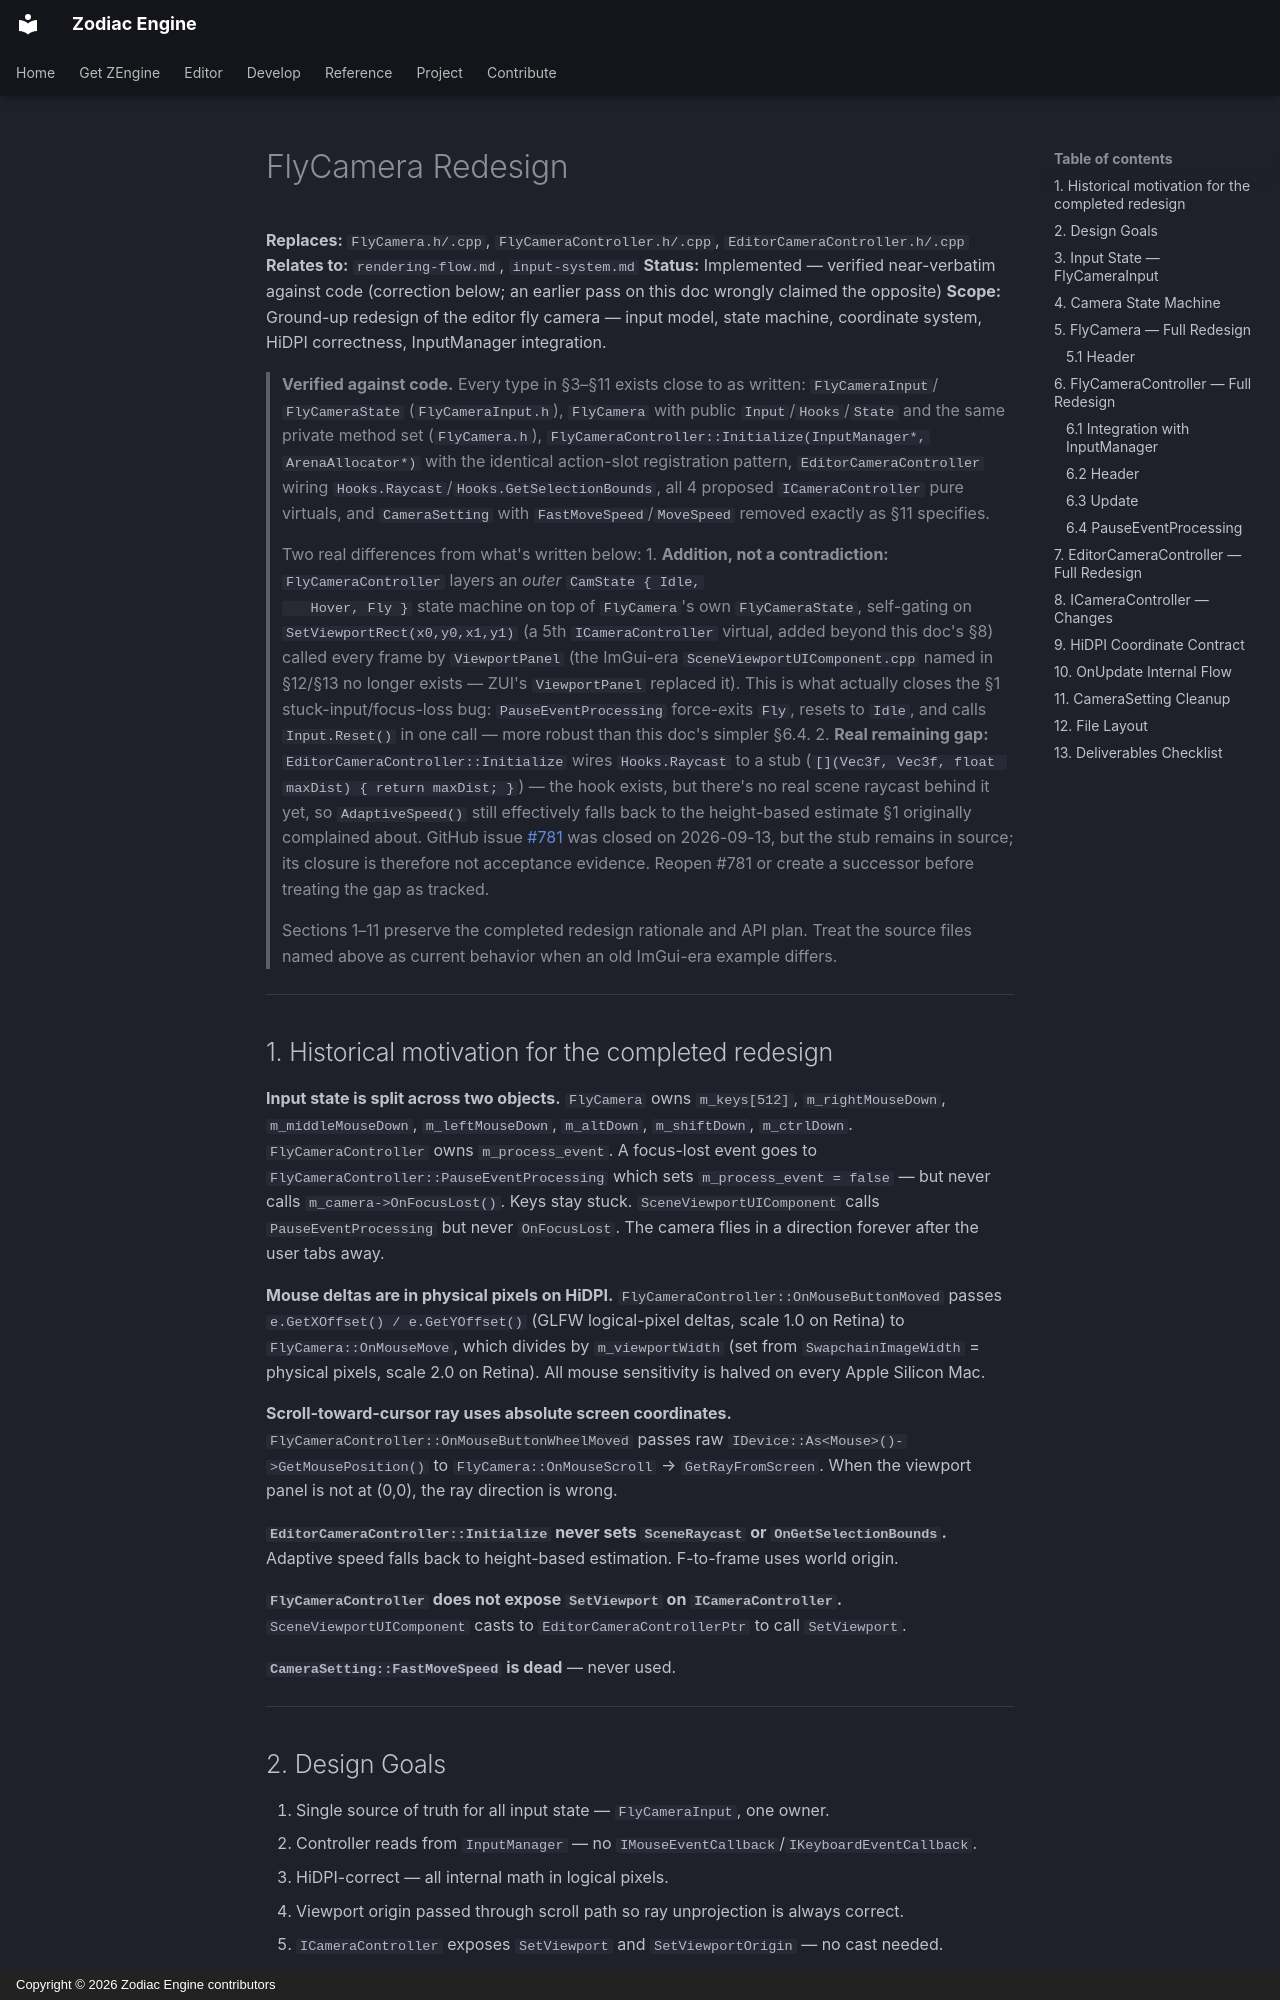

repository: JeanPhilippeKernel/RendererEngine · page: design/completed/fly-camera-redesign/index.html · generator: mkdocs · copyright: Copyright © 2026 Zodiac Engine contributors

# FlyCamera Redesign

**Replaces:** `FlyCamera.h/.cpp`, `FlyCameraController.h/.cpp`, `EditorCameraController.h/.cpp`
**Relates to:** `rendering-flow.md`, `input-system.md`
**Status:** Implemented — verified near-verbatim against code (correction below; an earlier pass on this doc wrongly claimed the opposite)
**Scope:** Ground-up redesign of the editor fly camera — input model, state machine, coordinate system, HiDPI correctness, InputManager integration.

> **Verified against code.** Every type in §3–§11 exists close to as written: `FlyCameraInput`/
> `FlyCameraState` (`FlyCameraInput.h`), `FlyCamera` with public `Input`/`Hooks`/`State` and the
> same private method set (`FlyCamera.h`), `FlyCameraController::Initialize(InputManager*,
> ArenaAllocator*)` with the identical action-slot registration pattern, `EditorCameraController`
> wiring `Hooks.Raycast`/`Hooks.GetSelectionBounds`, all 4 proposed `ICameraController` pure
> virtuals, and `CameraSetting` with `FastMoveSpeed`/`MoveSpeed` removed exactly as §11 specifies.
>
> Two real differences from what's written below:
> 1. **Addition, not a contradiction:** `FlyCameraController` layers an *outer* `CamState { Idle,
>    Hover, Fly }` state machine on top of `FlyCamera`'s own `FlyCameraState`, self-gating on
>    `SetViewportRect(x0,y0,x1,y1)` (a 5th `ICameraController` virtual, added beyond this doc's
>    §8) called every frame by `ViewportPanel` (the ImGui-era `SceneViewportUIComponent.cpp` named
>    in §12/§13 no longer exists — ZUI's `ViewportPanel` replaced it). This is what actually
>    closes the §1 stuck-input/focus-loss bug: `PauseEventProcessing` force-exits `Fly`, resets to
>    `Idle`, and calls `Input.Reset()` in one call — more robust than this doc's simpler §6.4.
> 2. **Real remaining gap:** `EditorCameraController::Initialize` wires `Hooks.Raycast` to a stub
>    (`[](Vec3f, Vec3f, float maxDist) { return maxDist; }`) — the hook exists, but there's no
>    real scene raycast behind it yet, so `AdaptiveSpeed()` still effectively falls back to the
>    height-based estimate §1 originally complained about. GitHub issue
>    [#781](https://github.com/JeanPhilippeKernel/RendererEngine/issues/781) was closed on
>    2026-09-13, but the stub remains in source; its closure is therefore not acceptance
>    evidence. Reopen #781 or create a successor before treating the gap as tracked.
>
> Sections 1–11 preserve the completed redesign rationale and API plan. Treat the source files
> named above as current behavior when an old ImGui-era example differs.

---
